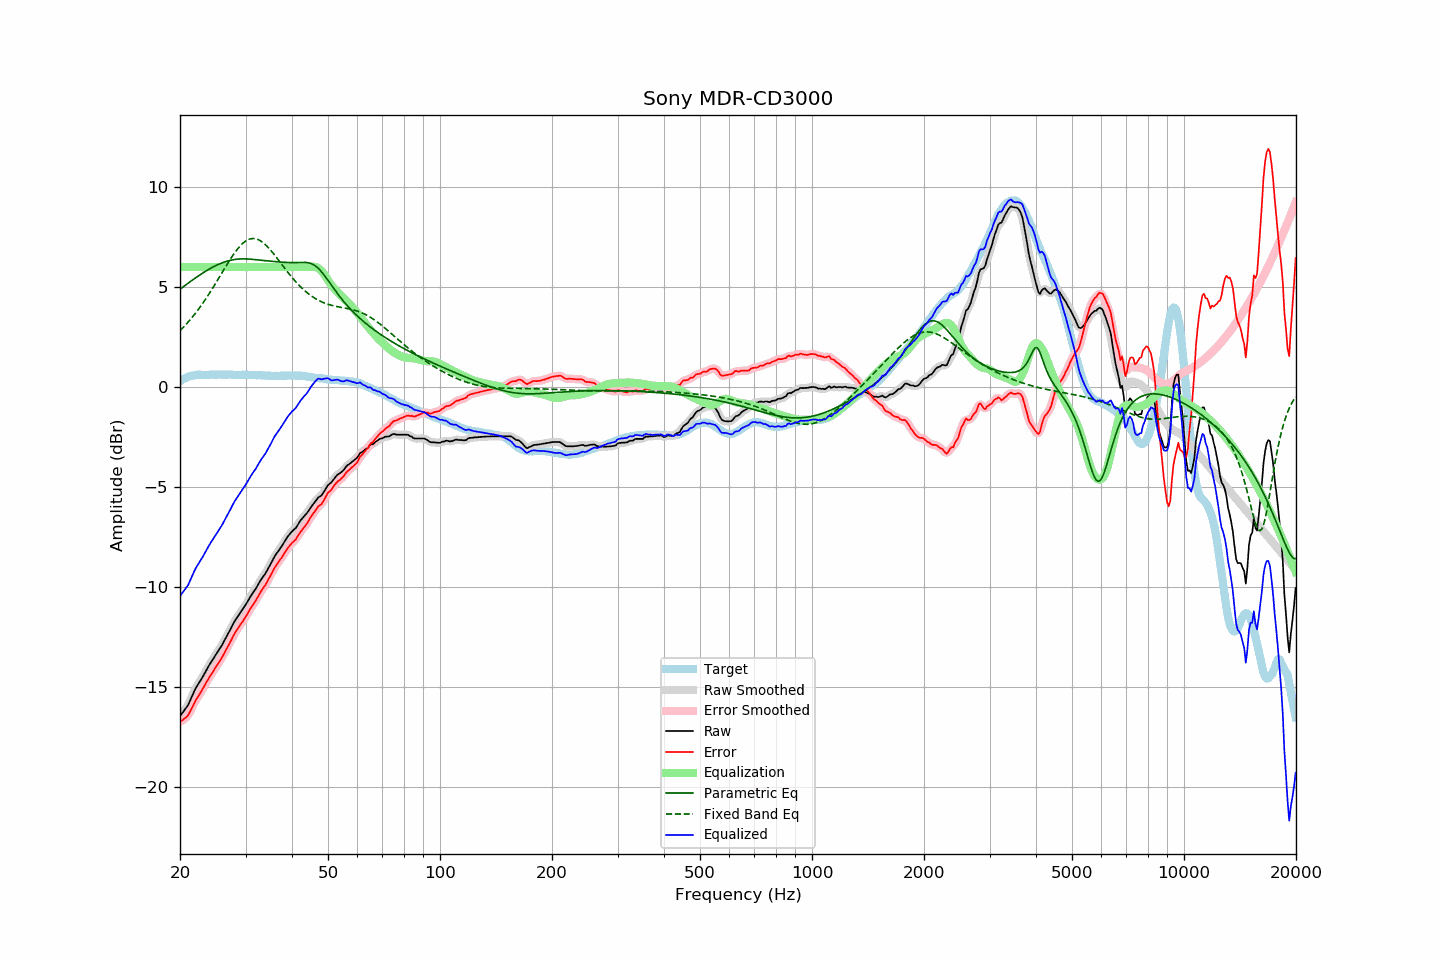

The data file committed next to this chart (first rows):
frequency, raw, error, smoothed, error_smoothed, equalization, parametric_eq, fixed_band_eq, equalized_raw, equalized_smoothed, target
20.00, -16.45, -16.75, -16.44, -16.74, 6.00, 4.89, 2.82, -10.45, -10.44, 0.30
20.20, -16.34, -16.69, -16.35, -16.70, 6.00, 4.95, 2.90, -10.34, -10.35, 0.35
20.40, -16.24, -16.64, -16.25, -16.64, 6.00, 5.01, 2.98, -10.24, -10.25, 0.40
20.61, -16.13, -16.56, -16.14, -16.58, 6.00, 5.07, 3.07, -10.13, -10.14, 0.43
20.81, -16.03, -16.51, -16.03, -16.50, 6.00, 5.13, 3.15, -10.03, -10.03, 0.48
21.02, -15.91, -16.43, -15.89, -16.40, 6.00, 5.19, 3.24, -9.91, -9.89, 0.52
21.23, -15.73, -16.27, -15.74, -16.27, 6.00, 5.25, 3.34, -9.73, -9.74, 0.54
21.44, -15.55, -16.11, -15.56, -16.11, 6.00, 5.31, 3.43, -9.55, -9.56, 0.56
21.66, -15.37, -15.95, -15.37, -15.94, 6.00, 5.37, 3.53, -9.37, -9.37, 0.58
21.87, -15.19, -15.77, -15.19, -15.78, 6.00, 5.43, 3.63, -9.19, -9.19, 0.59
22.09, -15.03, -15.64, -15.04, -15.64, 6.00, 5.48, 3.73, -9.03, -9.04, 0.60
22.31, -14.90, -15.51, -14.90, -15.51, 6.00, 5.54, 3.84, -8.90, -8.90, 0.61
22.54, -14.77, -15.39, -14.77, -15.39, 6.00, 5.59, 3.95, -8.77, -8.77, 0.61
22.76, -14.64, -15.25, -14.64, -15.25, 6.00, 5.64, 4.06, -8.64, -8.64, 0.61
22.99, -14.51, -15.12, -14.51, -15.11, 6.00, 5.70, 4.17, -8.51, -8.51, 0.60
23.22, -14.36, -14.97, -14.36, -14.97, 6.00, 5.75, 4.29, -8.36, -8.36, 0.60
23.45, -14.22, -14.82, -14.22, -14.82, 6.00, 5.80, 4.41, -8.22, -8.22, 0.60
23.69, -14.07, -14.69, -14.07, -14.68, 6.00, 5.85, 4.53, -8.07, -8.07, 0.61
23.92, -13.93, -14.54, -13.93, -14.55, 6.00, 5.89, 4.65, -7.93, -7.93, 0.61
24.16, -13.80, -14.42, -13.80, -14.42, 6.00, 5.94, 4.78, -7.80, -7.80, 0.62
24.40, -13.67, -14.30, -13.67, -14.30, 6.00, 5.98, 4.91, -7.67, -7.67, 0.63
24.65, -13.55, -14.17, -13.55, -14.17, 6.00, 6.02, 5.04, -7.55, -7.55, 0.62
24.89, -13.42, -14.04, -13.42, -14.05, 6.00, 6.06, 5.17, -7.42, -7.42, 0.62
25.14, -13.30, -13.92, -13.30, -13.92, 6.00, 6.10, 5.30, -7.30, -7.30, 0.62
25.39, -13.17, -13.80, -13.17, -13.80, 6.00, 6.14, 5.43, -7.17, -7.17, 0.63
25.65, -13.04, -13.67, -13.05, -13.67, 6.00, 6.17, 5.57, -7.04, -7.05, 0.63
25.91, -12.92, -13.54, -12.91, -13.54, 6.00, 6.21, 5.70, -6.92, -6.91, 0.62
26.16, -12.77, -13.39, -12.77, -13.39, 6.00, 6.24, 5.84, -6.77, -6.77, 0.62
26.43, -12.62, -13.24, -12.62, -13.24, 6.00, 6.26, 5.97, -6.62, -6.62, 0.62
26.69, -12.47, -13.09, -12.47, -13.09, 6.00, 6.29, 6.10, -6.47, -6.47, 0.62
26.96, -12.32, -12.95, -12.32, -12.95, 6.00, 6.31, 6.23, -6.32, -6.32, 0.63
27.23, -12.17, -12.80, -12.17, -12.79, 6.00, 6.33, 6.36, -6.17, -6.17, 0.63
27.50, -12.01, -12.64, -12.01, -12.64, 6.00, 6.35, 6.48, -6.01, -6.01, 0.62
27.77, -11.86, -12.47, -11.86, -12.48, 6.00, 6.37, 6.60, -5.86, -5.86, 0.61
28.05, -11.71, -12.32, -11.72, -12.33, 6.00, 6.38, 6.72, -5.71, -5.72, 0.61
28.33, -11.59, -12.19, -11.59, -12.19, 6.00, 6.39, 6.82, -5.59, -5.59, 0.60
28.62, -11.46, -12.06, -11.46, -12.06, 6.00, 6.40, 6.93, -5.46, -5.46, 0.60
28.90, -11.34, -11.95, -11.34, -11.95, 6.00, 6.41, 7.02, -5.34, -5.34, 0.61
29.19, -11.22, -11.82, -11.22, -11.83, 6.00, 6.41, 7.11, -5.22, -5.22, 0.60
29.48, -11.11, -11.73, -11.11, -11.72, 6.00, 6.41, 7.18, -5.11, -5.11, 0.62
29.78, -10.99, -11.60, -10.99, -11.60, 6.00, 6.41, 7.25, -4.99, -4.99, 0.61
30.08, -10.86, -11.48, -10.86, -11.48, 6.00, 6.41, 7.31, -4.86, -4.86, 0.62
30.38, -10.73, -11.34, -10.73, -11.34, 6.00, 6.41, 7.36, -4.73, -4.73, 0.61
30.68, -10.59, -11.20, -10.59, -11.20, 6.00, 6.40, 7.39, -4.59, -4.59, 0.60
30.99, -10.45, -11.06, -10.46, -11.06, 6.00, 6.40, 7.42, -4.45, -4.46, 0.60
31.30, -10.33, -10.93, -10.33, -10.94, 6.00, 6.39, 7.43, -4.33, -4.33, 0.60
31.61, -10.21, -10.81, -10.21, -10.81, 6.00, 6.38, 7.43, -4.21, -4.21, 0.60
31.93, -10.10, -10.70, -10.09, -10.69, 6.00, 6.37, 7.42, -4.10, -4.09, 0.60
32.24, -9.96, -10.55, -9.96, -10.56, 6.00, 6.36, 7.39, -3.96, -3.96, 0.59
32.57, -9.82, -10.42, -9.82, -10.42, 6.00, 6.36, 7.36, -3.82, -3.82, 0.60
32.89, -9.68, -10.28, -9.69, -10.28, 6.00, 6.35, 7.32, -3.68, -3.69, 0.60
33.22, -9.56, -10.14, -9.57, -10.15, 6.00, 6.34, 7.26, -3.56, -3.57, 0.58
33.55, -9.45, -10.03, -9.45, -10.03, 6.00, 6.33, 7.20, -3.45, -3.45, 0.58
33.89, -9.34, -9.91, -9.33, -9.91, 6.00, 6.32, 7.13, -3.34, -3.33, 0.57
34.23, -9.20, -9.78, -9.20, -9.77, 6.00, 6.31, 7.05, -3.20, -3.20, 0.58
34.57, -9.05, -9.62, -9.06, -9.63, 6.00, 6.31, 6.97, -3.05, -3.06, 0.57
34.92, -8.91, -9.48, -8.91, -9.47, 6.00, 6.30, 6.88, -2.91, -2.91, 0.56
35.27, -8.75, -9.32, -8.75, -9.31, 6.00, 6.29, 6.79, -2.75, -2.75, 0.56
35.62, -8.60, -9.16, -8.60, -9.16, 6.00, 6.28, 6.69, -2.60, -2.60, 0.56
35.97, -8.45, -9.01, -8.46, -9.02, 6.00, 6.28, 6.59, -2.45, -2.46, 0.56
... 635 more rows
